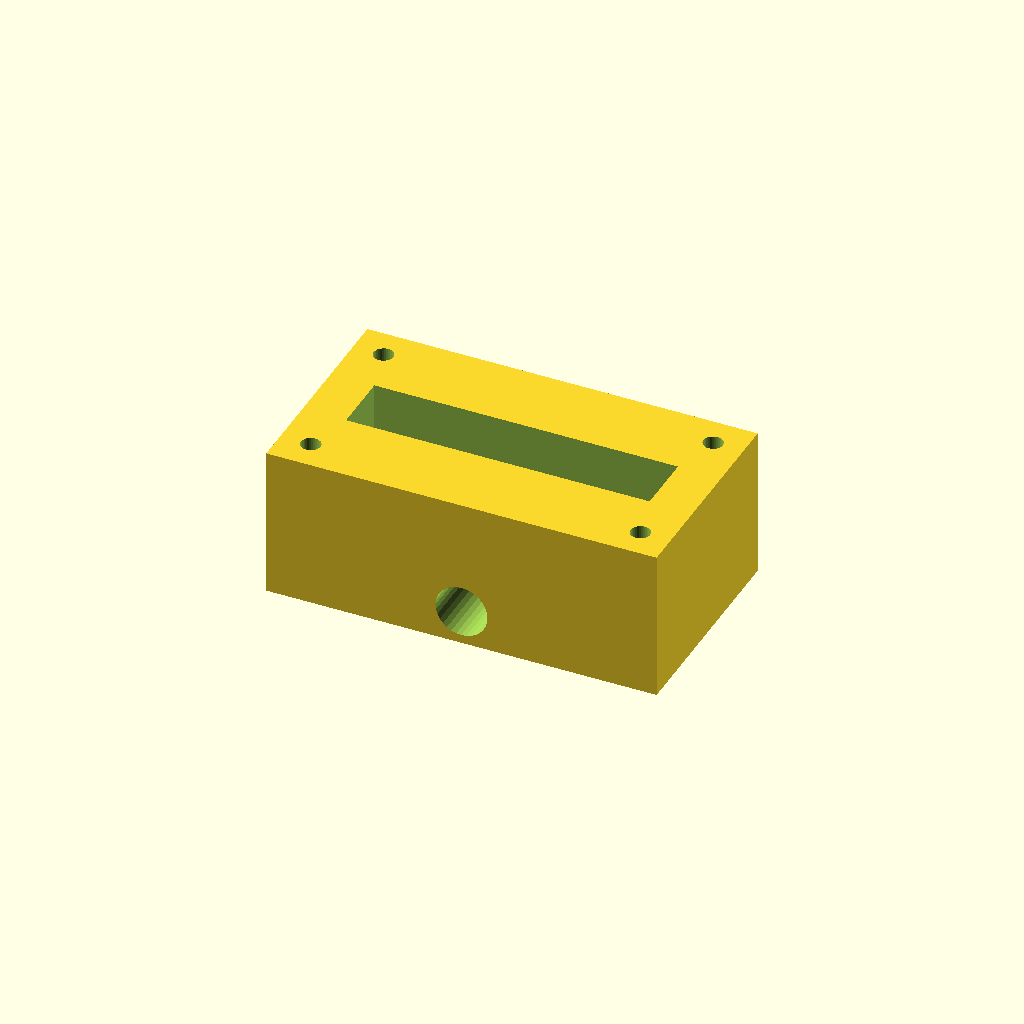
Cell 1: the model at its default parameters.
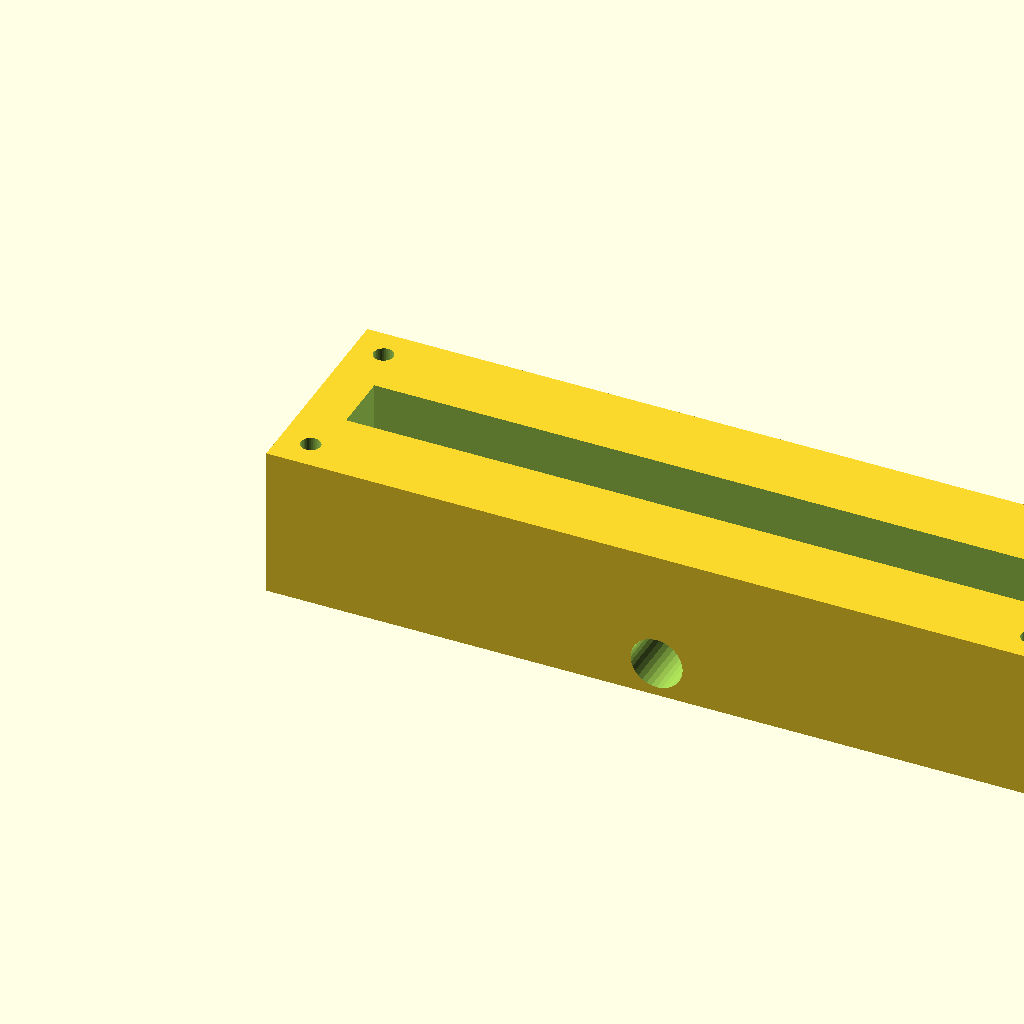
Cell 2: block_l = 180 (everything else at default).
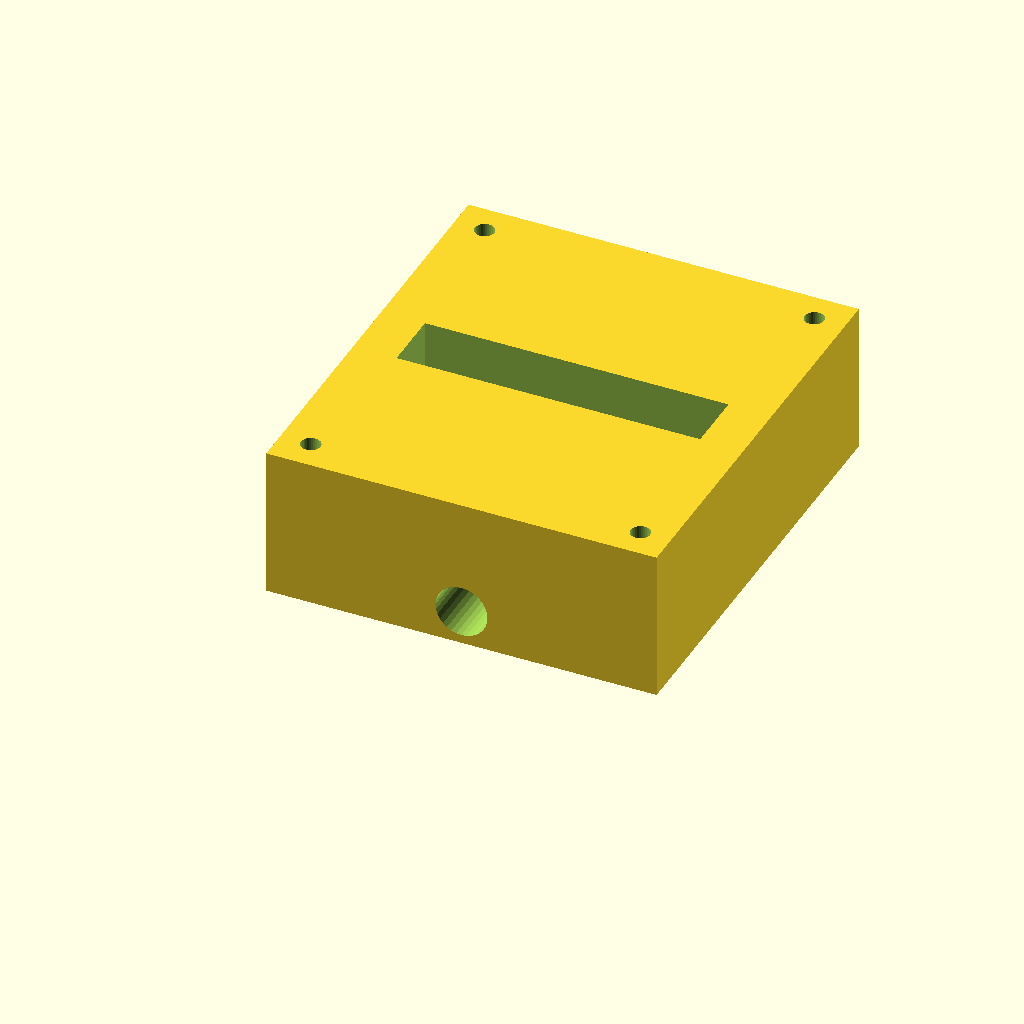
Cell 3 — block_w set to 100, the other parameters unchanged.
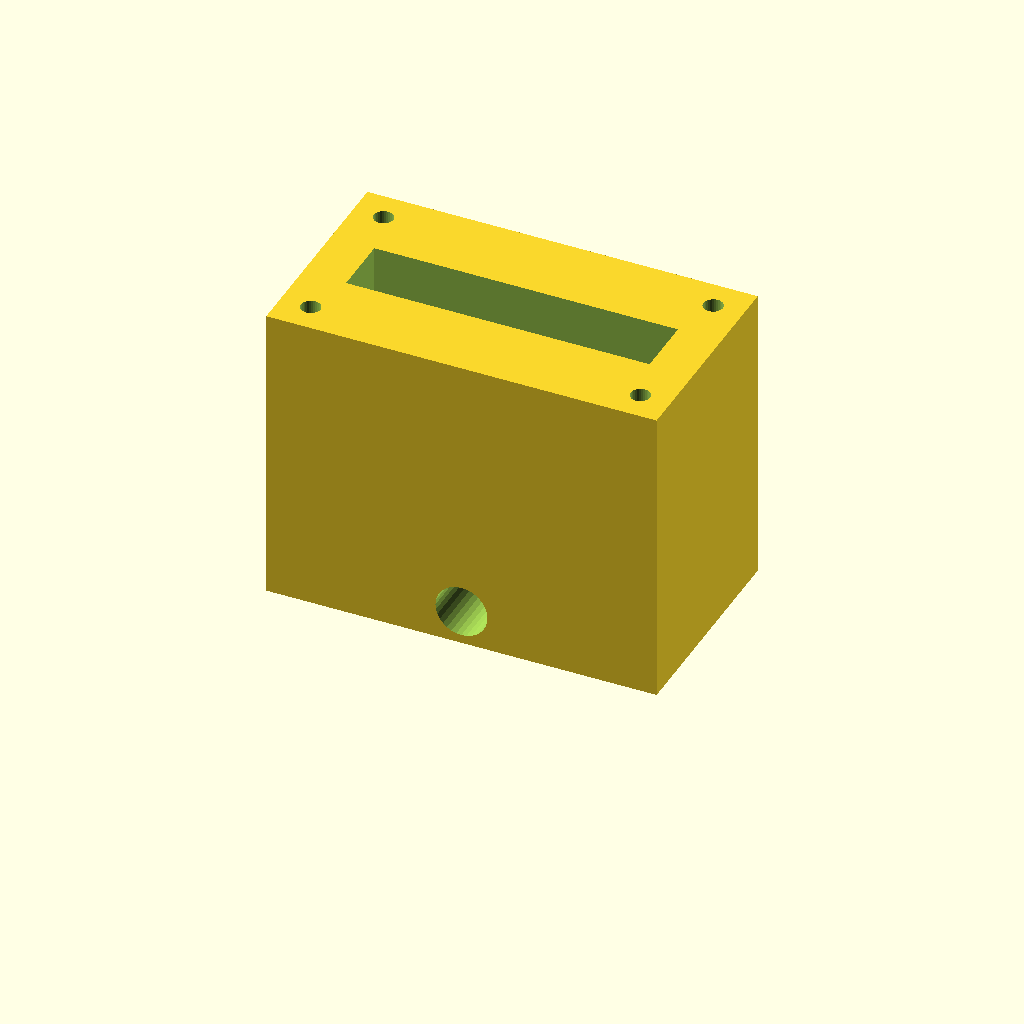
Cell 4 — block_h set to 70, the other parameters unchanged.
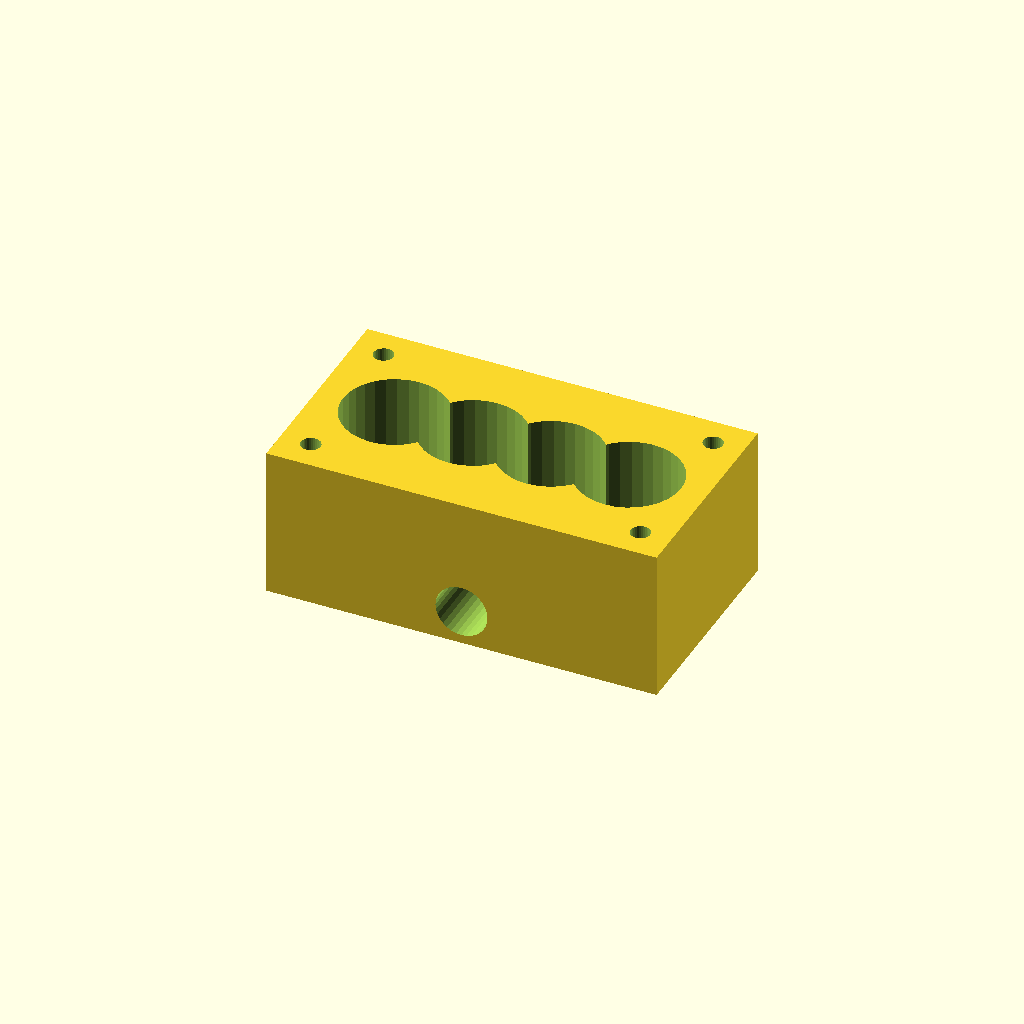
Cell 5: port_d = 24 (everything else at default).
One fixed orthographic camera (rotation 55°, 0°, 25°; colour scheme Cornfield) for every cell.
The OpenSCAD source (optional_data/data/solid2/manifoldblock/part_0061.scad):
$fn = 32;

// ----------------------------------------------------------------------
// Manifold block: side_outlet manifold
// ----------------------------------------------------------------------

// --- parameters (mm) ---
block_l = 90;             // block length, X
block_w = 50;             // block width, Y
block_h = 35;             // block height, Z
port_d = 12;              // port bore diameter
port_pitch = 18;          // port pitch along X
gallery_d = 14;           // top gallery width, Y
gallery_depth = 14;       // gallery pocket depth
wall_p = 10;              // gallery end wall thickness, X
mnt_d = 4.5;              // mounting hole diameter
mnt_in = 7;               // mounting hole inset from the edges
out_d = 12;               // outlet bore diameter
out_z = 8;                // outlet axis height
fit_tol = 0.05;           // tolerance for press fits, mm
free_tol = 0.3;           // tolerance for clearance fits, mm

n_ports = 4;  // ports in the row
port_x0 = (block_l - (n_ports - 1) * port_pitch) / 2;  // first port X

difference() {
  cube([block_l, block_w, block_h]);
  for (i = [0 : n_ports - 1])
    translate([port_x0 + i * port_pitch, block_w / 2, -1])
      cylinder(h = block_h + 2, d = port_d);
  translate([wall_p, block_w / 2 - gallery_d / 2, block_h - gallery_depth])
    cube([block_l - 2 * wall_p, gallery_d, gallery_depth + 1]);
  for (cx = [mnt_in, block_l - mnt_in])
    for (cy = [mnt_in, block_w - mnt_in])
      translate([cx, cy, -1]) cylinder(h = block_h + 2, d = mnt_d);
  translate([block_l / 2, -1, out_z]) rotate([-90, 0, 0])
    cylinder(h = block_w + 2, d = out_d);
}
Parameter table extracted from the source (name, type, default, range or options):
block_l: number, default 90
block_w: number, default 50
block_h: number, default 35
port_d: number, default 12
port_pitch: number, default 18
gallery_d: number, default 14
gallery_depth: number, default 14
wall_p: number, default 10
mnt_d: number, default 4.5
mnt_in: number, default 7
out_d: number, default 12
out_z: number, default 8
fit_tol: number, default 0.05
free_tol: number, default 0.3
n_ports: number, default 4
